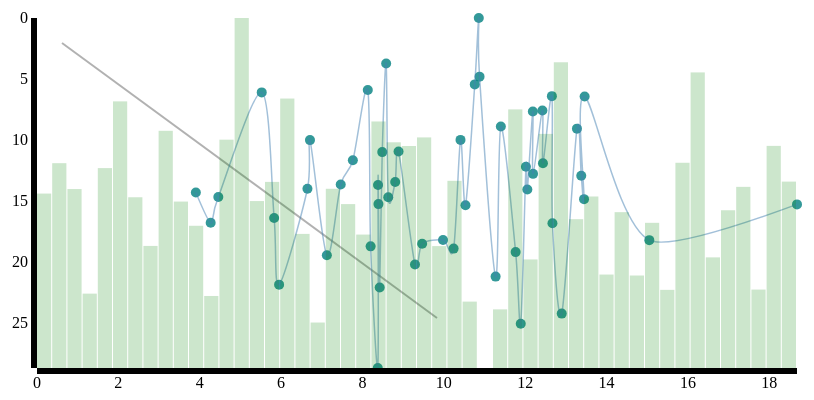
D3 v3 page, settled after 360 driven frames (6 s of simulated time); the page loaded 1 data file(s).


          var core_config = {
            target: "#mainChart", 
            margin: {top: 20, right: 10, bottom: 30, left: 30},
            outerWidth:  800,
            outerHeight:  400
          }

          var core_mod = new core(core_config);
          var axes_config = {
            h: core_mod.config.h, 
            w:core_mod.config.w, 
            x: "x", 
            y:"y"
            };

          var scale_config = {
            h: core_mod.config.h, 
            w:core_mod.config.w, 
            x_start_at_zero: true,
            y_start_at_zero: false,
            xLabel: "x",
            yLabel: "y"
          }

                    console.log(axes_config);
          d3.csv("assets/data/scatter_data.csv", function(data){

            //coerce strings to numerics for proper sorting
            data.forEach(function(d){
              d.x = +d.x;
              d.y = +d.y;
            });

            // sort data by x value for line chart, ideally move this as configurable option to lines module
            var data = data.sort(function(a,b) { return d3.ascending(a.x, b.x);});

            var axes_mod = new axes(data, axes_config);
            var scale_mod = new scale(data, scale_config);
            var scatter_config = {
            xScale: scale_mod.scale_x,
            yScale: scale_mod.scale_y
            }

            var scatter_mod = new scatter(data, scatter_config);

            var annotate_config = {
            line: {
              x1: 400,
              y1: 300,
              x2: 25,
              y2: 25 

            }
            }

            var line_config = {
            xScale: scale_mod.scale_x,
            yScale: scale_mod.scale_y
            }

            var bar_config = {
            core: core_mod,
            xScale: scale_mod.scale_x,
            yScale: scale_mod.scale_y
            }

            var annotate_mod =  new annotate(annotate_config);

            var block = core_mod.block;
            annotate_mod.draw_line(block)
              .style("opacity", 0.3);
                       
            var scatter_plot = scatter_mod.draw(block)
              scatter_plot.style("fill", "teal")
              .style("opacity", 0.8);

            var line_mod = new lines(data, line_config);
            line_mod.draw_line(block)
              .style("opacity", 0.5);

            var bar_mod = new bars(data, bar_config);
            var bar_chart = bar_mod.draw_bars(block);
            bar_chart.style("opacity", 0.2).
              style('fill', 'green');
            
            axes_mod.draw_x("#" + core_mod.config.selector);
            axes_mod.draw_y("#" + core_mod.config.selector);

            /*
            var brush = d3.svg.brush()
                        .x(scale_mod.scale_x().clamp(true))
                        .extent([0,0])
                        .on('brush', brush_cb)

            block.call(brush)

            function brush_cb(){
              console.log(data);
            }
            */

            block.selectAll("rect")
              .on("mouseover", hover2)
              .on("mouseout", mouseOut);

            function hover2(x){
              console.log(x)
            }
  
            function hover(hoverD) {
              block.selectAll("rect")
                .filter(function (d) {
                    return d == hoverD;
                    })
                .style("fill", "#94B8FF");
            };

            function mouseOut() {
              block.selectAll("rect")
                .style("fill", function(d) {
            //        return depthScale(d.depth);
                      "yellow";
                  });
            };

            });
        
// ── core-modules/annotate.js
//not convinced this is a useful module, todo: figure out if its use or something like it, is actually helpful

function annotate(config){

   //TODO defaults for no line config = a collapsed point (or if that is still visible, some other solution

    this.draw_line = function(svgContainer){
      var l = svgContainer.append("line")
        .attr("x1", config.line.x1)
        .attr("x2", config.line.x2)
        .attr("y1", config.line.y1)
        .attr("y2", config.line.y2)
        .attr("stroke-width", 2) // make configurable
        .attr("stroke", "black");
      return l;

    //this.arb_text

    }
}

// ── core-modules/axes.js
// surely there is a better way to do imports
// investigate es6

function include(file)
{

  var script  = document.createElement('script');
  script.src  = file;
  script.type = 'text/javascript';
  script.defer = true;

  document.getElementsByTagName('head').item(0).appendChild(script);

}

/* include any js files here */
include('core-modules/scales.js');
include('core-modules/helpers.js');

function axes(data, config){
  this.data = data;
  this.config = config;

//include('core-modules/scales.js'); //leaving this in here for now because sometimes errors are generated that suggest this is a problem, but then uncommenting it reveals a true error
  //defaults
  config.xOrientation = config.xOrientation === undefined ? "bottom" : config.xOrientation;
  config.yOrientation = config.yOrientation === undefined ? "left" : config.yOrientation;
  config.xTranslation = config.xTranslation === undefined ?  "translate(0, " +  config.h + ")" : config.xTranslation;

  var scale_mod_def = new scale(data, config);
  config.xScale = config.xScale === undefined ? scale_mod_def.scale_x() : config.xScale;
  config.yScale = config.yScale === undefined ? scale_mod_def.scale_y() : config.yScale;

  var xAxis = d3.svg.axis().scale(config.xScale).orient(config.xOrientation);
  var yAxis = d3.svg.axis().scale(config.yScale).orient(config.yOrientation);
  
  this.draw_x = function(target) {
    d3.select(target).append("g").attr("id", "xAxisG").call(xAxis);
    d3.selectAll("#xAxisG").attr("transform", config.xTranslation); 
  }
  
  this.draw_y = function(target) {
    d3.select(target).append("g").attr("id", "yAxisG").call(yAxis); 
  }

}

// ── core-modules/bar.js
function include(file)
{

  var script  = document.createElement('script');
  script.src  = file;
  script.type = 'text/javascript';
  script.defer = true;

  document.getElementsByTagName('head').item(0).appendChild(script);

}

/* include any js files here */
include('core-modules/scales.js');

function bars(data, config){
  //TODO move sorting here?
  
  config.xLabel = config.xLabel === undefined ? "x": config.xLabel;
  config.yLabel = config.yLabel === undefined ? "y": config.yLabel;
  
  this.draw_bars = function(target){

    result = target.selectAll('g')
      .data(data)
      .enter()
      .append("rect")
      .attr('y', function(d){
        console.log(d);
        return config.core.config.h - config.yScale()(d[config.yLabel]); //ugly syntax, need to clean this sort of thing up
      })
      .attr("x", function(d, i){
        return i * (config.core.config.w / data.length)
      })
      .attr("width", function(d, i){
        return (config.core.config.w / data.length) - 1 //todo make margin configurable
      })
      .attr("height", function(d){
        return config.yScale()(d[config.yLabel]);
      });

    return result;

  }

}

// ── core-modules/core.js
function core(config){
  //defaults
  //todo abstract into helper function?
  config.selector = config.selector === undefined ?  "main" : config.selector;
  config.margin = config.margin === undefined ?  {top: 20, right: 10, bottom: 20, left: 10} : config.margin; 
  config.w = config.w === undefined ? config.outerWidth - config.margin.left - config.margin.right: config.w;
  config.h = config.h === undefined ? config.outerHeight - config.margin.top - config.margin.bottom : config.h;

 this.block = d3.select(config.target).append("svg")
  .attr("width", config.w + config.margin.left + config.margin.right)
  .attr("height", config.h + config.margin.top + config.margin.bottom)
  .append("g")
  .attr("transform", "translate(" + config.margin.left + "," + config.margin.top + ")")
  .attr("id", config.selector);

 this.config = config;

}

// ── core-modules/line.js
function include(file)
{

  var script  = document.createElement('script');
  script.src  = file;
  script.type = 'text/javascript';
  script.defer = true;

  document.getElementsByTagName('head').item(0).appendChild(script);

}

/* include any js files here */
include('core-modules/scales.js');

function lines(data, config){
  //TODO move sorting here?
  
  config.xLabel = config.xLabel === undefined ? "x": config.xLabel;
  config.yLabel = config.yLabel === undefined ? "y": config.yLabel;
  
  this.draw_line = function(target){

    var line = d3.svg.line()
        .x(function(d) { return config.xScale()(d[config.xLabel]); })
        .y(function(d) { return config.yScale()(d[config.yLabel]); })
        .interpolate("cardinal");

    var result = target.append("path")
        .datum(data)
        .attr("class", "line")
        .attr("d", line);

    return result;

  }

}

// ── core-modules/scales.js
function scale(data, config){
  this.data = data;
  this.config = config;

  // TODO configuartion options for non-linear scales
  config.x_start_at_zero = config.x_start_at_zero === undefined ?  true : config.x_start_at_zero;
  config.y_start_at_zero = config.y_start_at_zero === undefined ?  true : config.y_start_at_zero;
 config.xLabel = config.xLabel === undefined ? "x": config.xLabel;
 config.yLabel = config.yLabel === undefined ? "y": config.yLabel;
  
  var xExtent = d3.extent(data, function(d){
    return(d[config.xLabel]);
  });
  
  var yExtent = d3.extent(data, function(d){
    return(d[config.yLabel]);
  });

  var xScale = config.x_start_at_zero ? 
    d3.scale.linear().domain([0, xExtent[1]]).range([0, config.w]) : 
    d3.scale.linear().domain(xExtent).range([0,config.w]);
 
  var yScale = config.y_start_at_zero ?
    d3.scale.linear().domain([0, yExtent[1]]).range([0, config.h]) : 
    d3.scale.linear().domain(yExtent).range([0, config.h]);
  
  this.scale_x = function(){
    return xScale;
  }
  this.scale_y = function(){
    return yScale;
  }

}


// ── core-modules/scatter.js
// surely there is a better way to do imports
// investigate es6

function include(file)
{

  var script  = document.createElement('script');
  script.src  = file;
  script.type = 'text/javascript';
  script.defer = true;

  document.getElementsByTagName('head').item(0).appendChild(script);

}

/* include any js files here */
include('core-modules/scales.js');

function scatter(data, config){
  this.data = data;
  this.config = config;

  config.size = config.size === undefined ? 5: config.size;
  config.xLabel = config.xLabel === undefined ? "x": config.xLabel;
  config.yLabel = config.yLabel === undefined ? "y": config.yLabel;
  
  // TODO get defaults working, currently need to pass in the scale
  /*
  var scale_mod_def1 = new scale(data, config);
  config.xScale = config.xScale === undefined ? scale_mod_def1.scale_x() : config.xScale;
  config.yScale = config.yScale === undefined ? scale_mod_def1.scale_y() : config.yScale;
  */

  this.draw = function(target){
   var plot =  target.selectAll("g")
      .data(data)
      .enter()
      .append("circle")
      .attr("r", config.size)
      .attr("cx", function(d){
        return config.xScale()(d[config.xLabel]);
      }).attr("cy", function(d){
        return config.yScale()(d[config.yLabel]);
      });
   return plot;
  }
  
}


### data: assets/data/scatter_data.csv
x, y
8.392, 16.35
8.886, 12.38
8.382, 14.91
10.24, 19.71
12.43, 13.27
4.268, 17.76
15.05, 19.07
12.19, 14.07
12.67, 17.79
8.633, 15.83
11.76, 19.97
8.581, 5.758
12.9, 24.6
9.29, 20.91
12.02, 13.55
13.27, 10.67
7.465, 14.87
10.88, 6.748
6.647, 15.2
9.466, 19.34
8.423, 22.63
8.2, 19.54
13.38, 14.22
10.41, 11.52
5.95, 22.42
7.763, 13.05
8.376, 28.7
12.05, 15.25
7.124, 20.2
10.86, 2.331
8.803, 14.68
6.709, 11.53
12.42, 9.301
8.13, 7.758
3.904, 15.47
13.46, 8.241
18.68, 16.38
8.485, 12.44
12.65, 8.219
12.19, 9.373
5.828, 17.39
11.89, 25.37
5.523, 7.936
13.44, 15.98
10.76, 7.334
10.53, 16.44
4.456, 15.82
11.27, 21.82
11.4, 10.51
9.979, 19.06